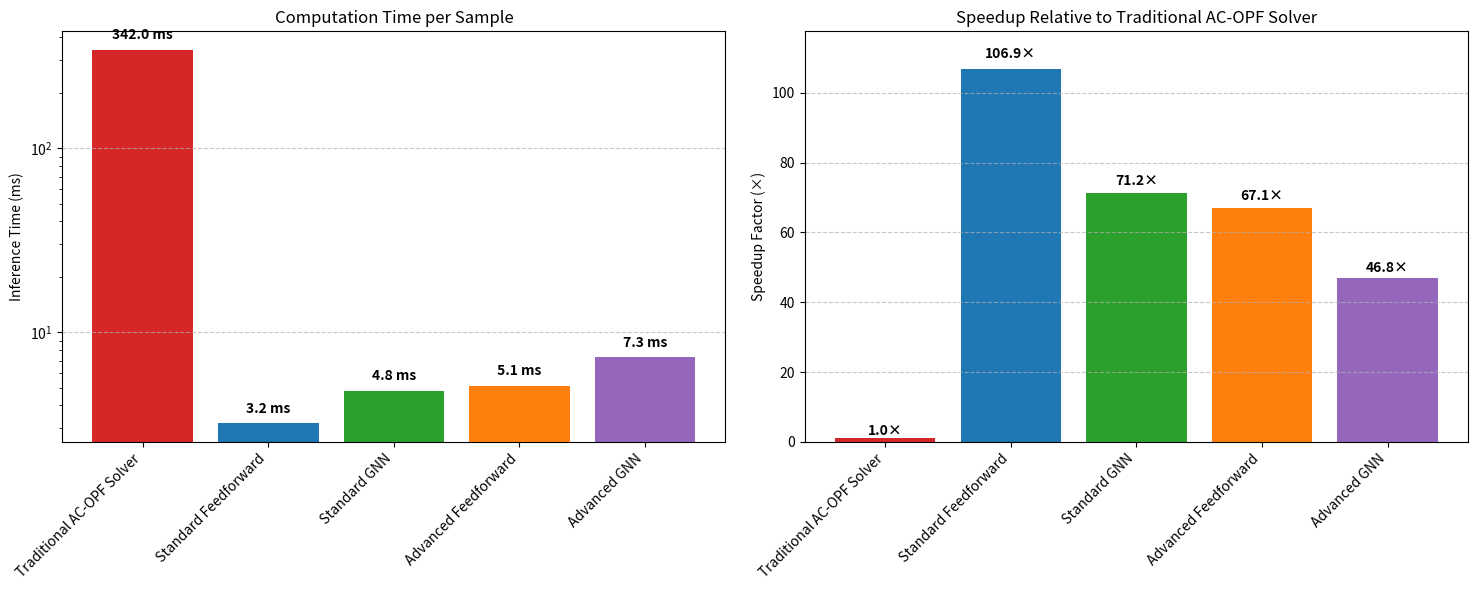
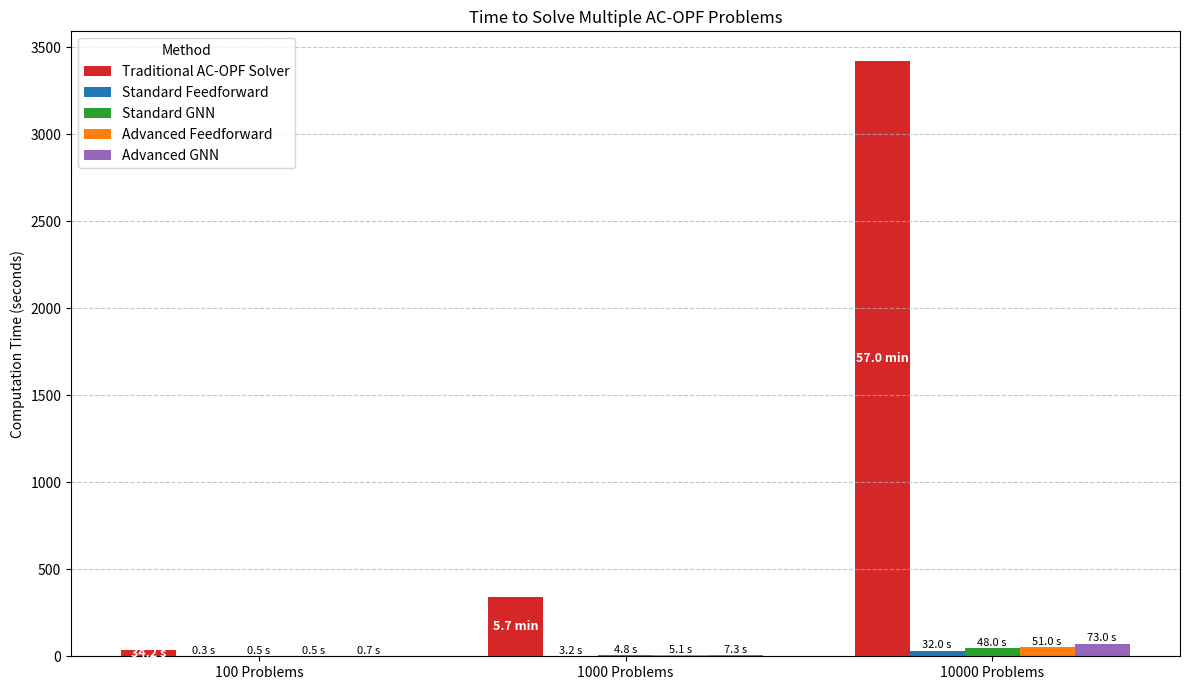
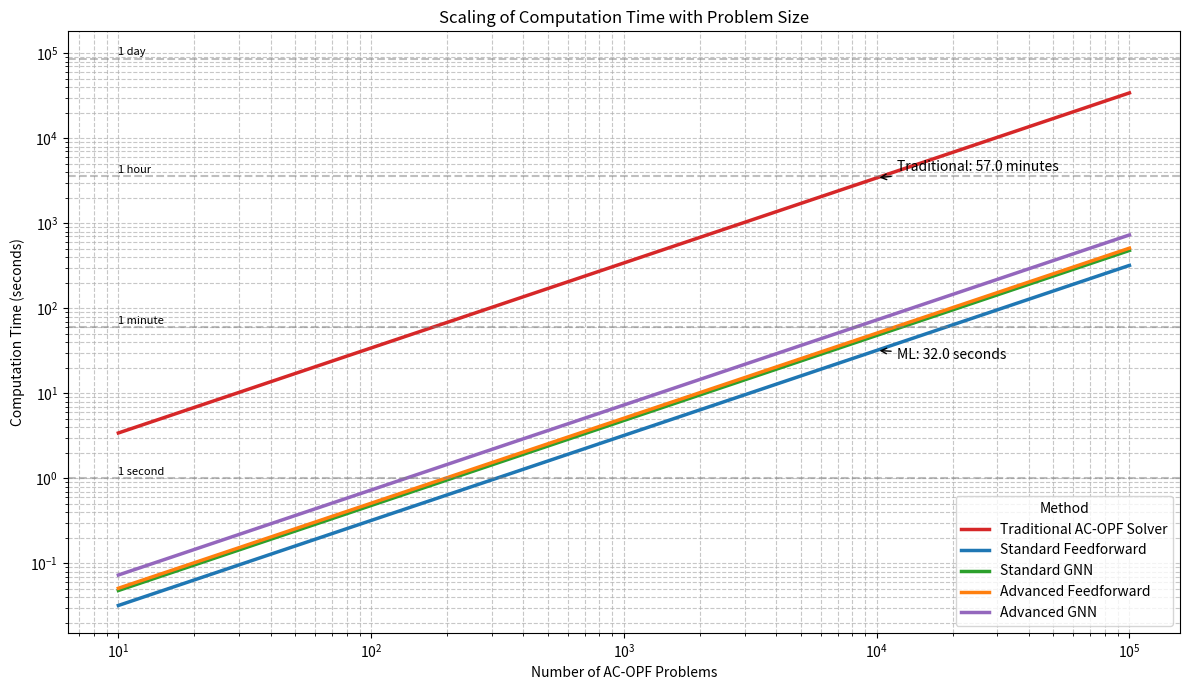

These charts were generated, in order, by the following Python code:
#!/usr/bin/env python3
"""
Visualization script for comparing computation times between traditional OPF and ML approaches.
This script generates bar charts and speedup comparisons to visualize the timing advantages.
"""

import matplotlib.pyplot as plt
import numpy as np
import os

# Create output directory if it doesn't exist
os.makedirs('output/visualizations', exist_ok=True)

# Data from RESULTS.md (inference times in milliseconds)
methods = [
    'Traditional AC-OPF Solver',
    'Standard Feedforward',
    'Standard GNN',
    'Advanced Feedforward',
    'Advanced GNN'
]

# Timing data in milliseconds per sample
inference_times = [342.0, 3.2, 4.8, 5.1, 7.3]

# Calculate speedup relative to traditional solver
speedups = [342.0/time for time in inference_times]

# Calculate time to solve 1000 instances (in seconds)
solution_times_1000 = [time * 1000 / 1000 for time in inference_times]

# Colors for the bars
colors = ['#d62728', '#1f77b4', '#2ca02c', '#ff7f0e', '#9467bd']

# Create the figure with 2 subplots
fig, (ax1, ax2) = plt.subplots(1, 2, figsize=(15, 6))

# Plot 1: Inference time per sample
ax1.bar(methods, inference_times, color=colors)
ax1.set_ylabel('Inference Time (ms)')
ax1.set_title('Computation Time per Sample')
ax1.set_yscale('log')  # Use log scale for better visualization
ax1.set_xticklabels(methods, rotation=45, ha='right')
ax1.grid(axis='y', linestyle='--', alpha=0.7)

for i, time in enumerate(inference_times):
    ax1.text(i, time * 1.1, f"{time:.1f} ms", ha='center', va='bottom', fontweight='bold')

# Plot 2: Speedup relative to traditional solver
ax2.bar(methods, speedups, color=colors)
ax2.set_ylabel('Speedup Factor (×)')
ax2.set_title('Speedup Relative to Traditional AC-OPF Solver')
ax2.set_xticklabels(methods, rotation=45, ha='right')
ax2.grid(axis='y', linestyle='--', alpha=0.7)
ax2.set_ylim(0, max(speedups)*1.1)

for i, speedup in enumerate(speedups):
    ax2.text(i, speedup * 1.02, f"{speedup:.1f}×", ha='center', va='bottom', fontweight='bold')

plt.tight_layout()
plt.savefig('output/visualizations/computation_time_comparison.png', dpi=300, bbox_inches='tight')

# Create a stacked bar chart for time to solve different numbers of OPF problems
fig, ax = plt.subplots(figsize=(12, 7))

# Number of OPF problems to solve
problem_counts = [100, 1000, 10000]

# Calculate solution times for different numbers of problems (in seconds)
solution_times = {
    method: [inference_times[i] * count / 1000 for count in problem_counts]
    for i, method in enumerate(methods)
}

# Set positions for the bars
bar_width = 0.15
positions = np.arange(len(problem_counts))

# Create bars
for i, method in enumerate(methods):
    offset = (i - len(methods)/2 + 0.5) * bar_width
    bars = ax.bar(positions + offset, solution_times[method], bar_width, 
                 label=method, color=colors[i])
    
    # Add time labels inside or above the bars
    for j, bar in enumerate(bars):
        height = bar.get_height()
        if method == 'Traditional AC-OPF Solver':
            # Convert to minutes if > 60 seconds
            if height > 60:
                time_str = f"{height/60:.1f} min"
            else:
                time_str = f"{height:.1f} s"
            ax.text(bar.get_x() + bar.get_width()/2, height/2, time_str,
                   ha='center', va='center', fontsize=9, color='white', fontweight='bold')
        else:
            ax.text(bar.get_x() + bar.get_width()/2, height*1.05, f"{height:.1f} s",
                   ha='center', va='bottom', fontsize=8)

# Customize the plot
ax.set_ylabel('Computation Time (seconds)')
ax.set_title('Time to Solve Multiple AC-OPF Problems')
ax.set_xticks(positions)
ax.set_xticklabels([f"{count} Problems" for count in problem_counts])
ax.legend(title="Method", loc='upper left')
ax.grid(axis='y', linestyle='--', alpha=0.7)

plt.tight_layout()
plt.savefig('output/visualizations/scaling_performance.png', dpi=300, bbox_inches='tight')

# Additional visualization: Create a line plot showing how computation time scales with problem size
fig, ax = plt.subplots(figsize=(12, 7))

# More detailed problem counts for smooth curve
detailed_counts = np.logspace(1, 5, 50)  # From 10 to 100,000 problems

# Calculate times for each method
for i, method in enumerate(methods):
    times = [inference_times[i] * count / 1000 for count in detailed_counts]
    ax.plot(detailed_counts, times, marker='', linewidth=2.5, label=method, color=colors[i])

# Add log scales for better visualization
ax.set_xscale('log')
ax.set_yscale('log')

# Add reference annotations
for count in [100, 1000, 10000, 100000]:
    traditional_time = inference_times[0] * count / 1000
    best_ml_time = inference_times[1] * count / 1000  # Standard Feedforward is fastest
    
    # Convert to appropriate time unit
    if traditional_time > 3600:
        unit = "hours"
        traditional_time /= 3600
    elif traditional_time > 60:
        unit = "minutes"
        traditional_time /= 60
    else:
        unit = "seconds"
        
    if count == 10000:  # Only annotate one point to avoid clutter
        ax.annotate(f"Traditional: {traditional_time:.1f} {unit}",
                   xy=(count, inference_times[0] * count / 1000),
                   xytext=(count*1.2, inference_times[0] * count / 1000 * 1.2),
                   arrowprops=dict(arrowstyle="->", color='black'))
        
        ax.annotate(f"ML: {best_ml_time:.1f} seconds",
                   xy=(count, inference_times[1] * count / 1000),
                   xytext=(count*1.2, inference_times[1] * count / 1000 * 0.8),
                   arrowprops=dict(arrowstyle="->", color='black'))

# Customize the plot
ax.set_xlabel('Number of AC-OPF Problems')
ax.set_ylabel('Computation Time (seconds)')
ax.set_title('Scaling of Computation Time with Problem Size')
ax.legend(title="Method")
ax.grid(True, which="both", linestyle='--', alpha=0.7)

# Add horizontal lines for reference time scales
reference_times = [
    (1, "1 second"),
    (60, "1 minute"),
    (3600, "1 hour"),
    (3600*24, "1 day")
]

for time, label in reference_times:
    ax.axhline(y=time, linestyle='--', color='gray', alpha=0.5)
    ax.text(10, time*1.1, label, fontsize=8, ha='left')

plt.tight_layout()
plt.savefig('output/visualizations/computation_scaling.png', dpi=300, bbox_inches='tight')

print("Visualizations saved to output/visualizations/") 